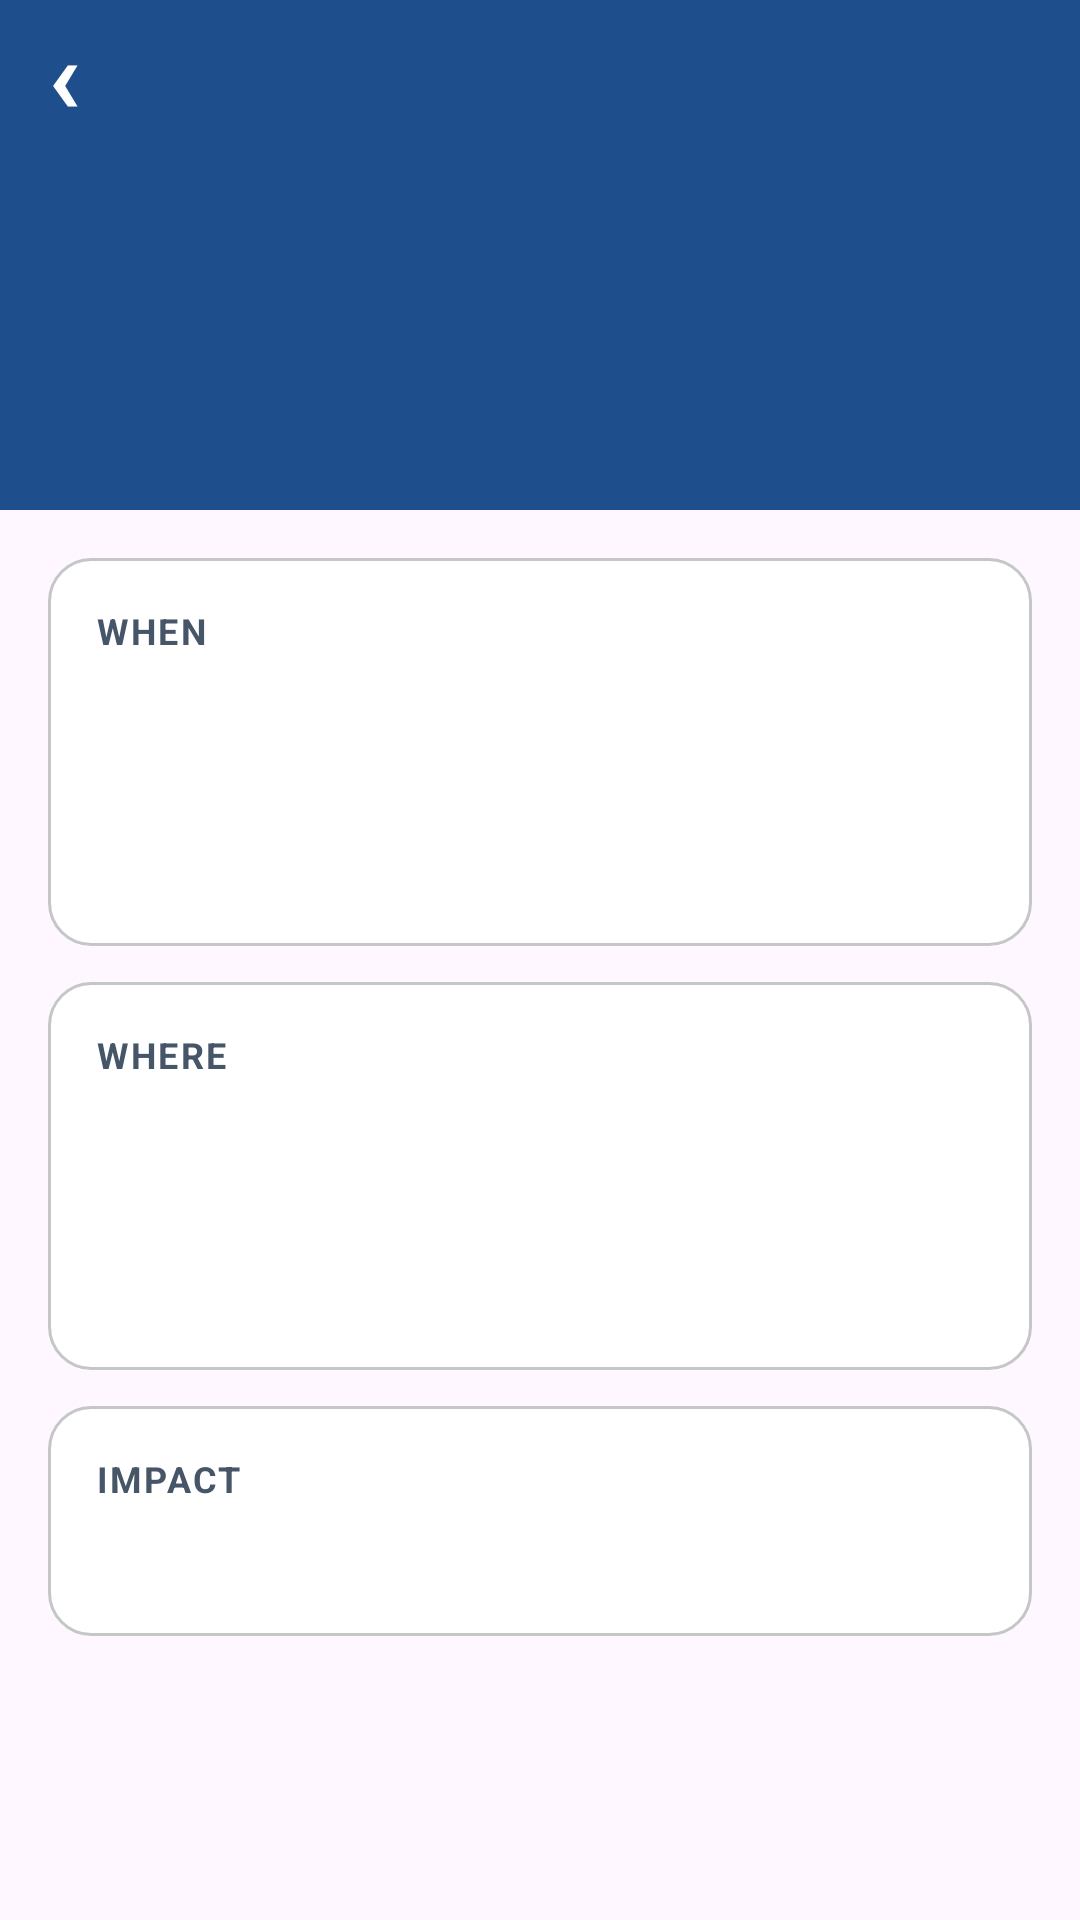

Write the Android layout XML for this screen, with the resource values it uses.
<!-- AndroidManifest.xml: application theme Theme.Rai_Roman_S2335895 -->
<!-- res/layout/fragment_details.xml -->
<?xml version="1.0" encoding="utf-8"?>
<ScrollView xmlns:android="http://schemas.android.com/apk/res/android"
    android:layout_width="match_parent"
    android:layout_height="match_parent">

    <LinearLayout
        android:layout_width="match_parent"
        android:layout_height="wrap_content"
        android:orientation="vertical">

        <LinearLayout
            android:layout_width="match_parent"
            android:layout_height="wrap_content"
            android:background="#1F4E8C"
            android:orientation="vertical"
            android:paddingBottom="20dp"
            android:paddingHorizontal="16dp">

            <TextView
                android:id="@+id/detailBack"
                android:layout_width="wrap_content"
                android:layout_height="wrap_content"
                android:clickable="true"
                android:focusable="true"
                android:gravity="center_vertical"
                android:minHeight="48dp"
                android:text="‹  "
                android:textColor="#FFFFFF"
                android:textSize="35dp"
                android:textStyle="bold" />

            <TextView
                android:id="@+id/detailRoad"
                android:layout_width="match_parent"
                android:layout_height="wrap_content"
                android:textColor="#FFFFFF"
                android:textSize="34sp"
                android:textStyle="bold" />

            <TextView
                android:id="@+id/detailDescription"
                android:layout_width="match_parent"
                android:layout_height="wrap_content"
                android:layout_marginTop="6dp"
                android:textColor="#FFFFFF"
                android:textSize="16sp" />

            <TextView
                android:id="@+id/detailType"
                android:layout_width="match_parent"
                android:layout_height="wrap_content"
                android:layout_marginTop="10dp"
                android:textColor="#DCE6F5"
                android:textSize="14sp" />
        </LinearLayout>


        <LinearLayout
            android:layout_width="match_parent"
            android:layout_height="wrap_content"
            android:orientation="vertical"
            android:padding="16dp">

            <LinearLayout
                android:layout_width="match_parent"
                android:layout_height="wrap_content"
                android:background="@drawable/bg_card"
                android:orientation="vertical"
                android:padding="16dp">

                <TextView
                    android:layout_width="wrap_content"
                    android:layout_height="wrap_content"
                    android:letterSpacing="0.06"
                    android:text="When"
                    android:textAllCaps="true"
                    android:textColor="#475569"
                    android:textSize="12sp"
                    android:textStyle="bold" />

                <TextView
                    android:id="@+id/detailStart"
                    android:layout_width="match_parent"
                    android:layout_height="wrap_content"
                    android:layout_marginTop="8dp"
                    android:textColor="#0F172A"
                    android:textSize="15sp" />

                <TextView
                    android:id="@+id/detailEnd"
                    android:layout_width="match_parent"
                    android:layout_height="wrap_content"
                    android:layout_marginTop="6dp"
                    android:textColor="#0F172A"
                    android:textSize="15sp" />

                <TextView
                    android:id="@+id/detailDelay"
                    android:layout_width="match_parent"
                    android:layout_height="wrap_content"
                    android:layout_marginTop="6dp"
                    android:textColor="#0F172A"
                    android:textSize="15sp" />
            </LinearLayout>

            <LinearLayout
                android:layout_width="match_parent"
                android:layout_height="wrap_content"
                android:layout_marginTop="12dp"
                android:background="@drawable/bg_card"
                android:orientation="vertical"
                android:padding="16dp">

                <TextView
                    android:layout_width="wrap_content"
                    android:layout_height="wrap_content"
                    android:letterSpacing="0.06"
                    android:text="Where"
                    android:textAllCaps="true"
                    android:textColor="#475569"
                    android:textSize="12sp"
                    android:textStyle="bold" />

                <TextView
                    android:id="@+id/detailDirection"
                    android:layout_width="match_parent"
                    android:layout_height="wrap_content"
                    android:layout_marginTop="8dp"
                    android:textColor="#0F172A"
                    android:textSize="15sp" />

                <TextView
                    android:id="@+id/detailFrom"
                    android:layout_width="match_parent"
                    android:layout_height="wrap_content"
                    android:layout_marginTop="6dp"
                    android:textColor="#0F172A"
                    android:textSize="15sp" />

                <TextView
                    android:id="@+id/detailTo"
                    android:layout_width="match_parent"
                    android:layout_height="wrap_content"
                    android:layout_marginTop="6dp"
                    android:textColor="#0F172A"
                    android:textSize="15sp" />
            </LinearLayout>

            <LinearLayout
                android:layout_width="match_parent"
                android:layout_height="wrap_content"
                android:layout_marginTop="12dp"
                android:background="@drawable/bg_card"
                android:orientation="vertical"
                android:padding="16dp">

                <TextView
                    android:layout_width="wrap_content"
                    android:layout_height="wrap_content"
                    android:letterSpacing="0.06"
                    android:text="Impact"
                    android:textAllCaps="true"
                    android:textColor="#475569"
                    android:textSize="12sp"
                    android:textStyle="bold" />

                <TextView
                    android:id="@+id/detailExtras"
                    android:layout_width="match_parent"
                    android:layout_height="wrap_content"
                    android:layout_marginTop="8dp"
                    android:lineSpacingExtra="6dp"
                    android:textColor="#0F172A"
                    android:textSize="15sp" />
            </LinearLayout>
        </LinearLayout>
    </LinearLayout>
</ScrollView>
<!-- resources referenced by this layout -->
<resources>
  <!-- drawable bg_card (drawable) -->
  <?xml version="1.0" encoding="utf-8"?>
  <shape xmlns:android="http://schemas.android.com/apk/res/android"
      android:shape="rectangle">
      <solid android:color="#FFFFFF" />
      <stroke android:width="1dp" android:color="#C4C7C5" />
      <corners android:radius="14dp" />
  </shape>
  <style name="Theme.Rai_Roman_S2335895" parent="Base.Theme.Rai_Roman_S2335895" />
  <style name="Base.Theme.Rai_Roman_S2335895" parent="Theme.Material3.DayNight.NoActionBar">
          
          
          <item name="colorPrimary">#1F4E8C</item>
          <item name="colorOnPrimary">#FFFFFF</item>
      </style>
</resources>
